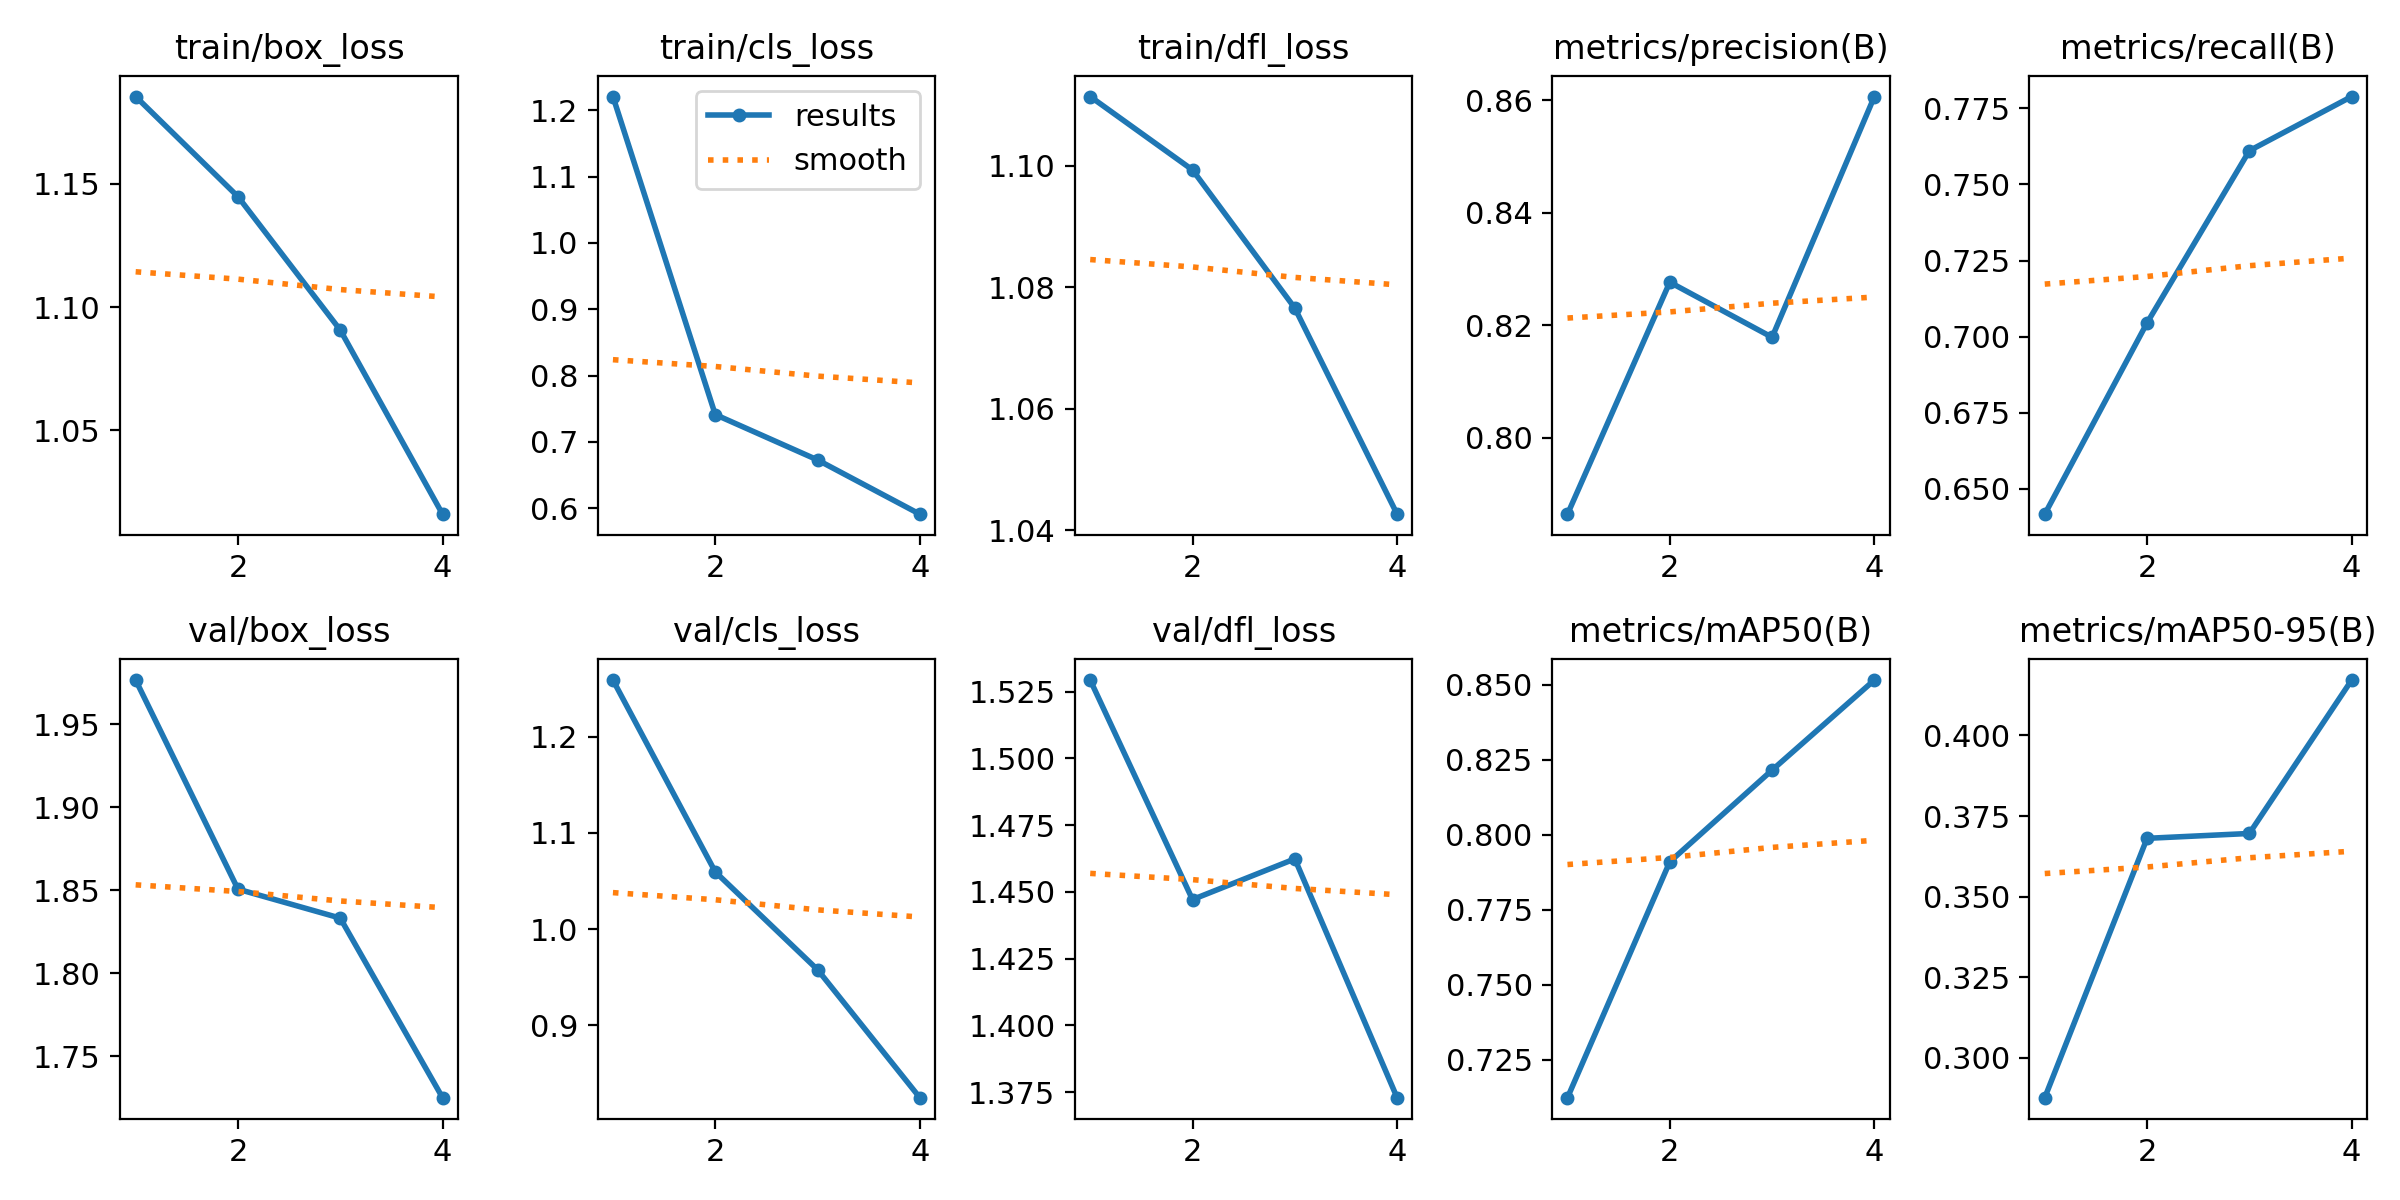

Values plotted in this chart, from the file beside it:
epoch, time, train/box_loss, train/cls_loss, train/dfl_loss, metrics/precision(B), metrics/recall(B), metrics/mAP50(B), metrics/mAP50-95(B), val/box_loss, val/cls_loss, val/dfl_loss, lr/pg0, lr/pg1, lr/pg2
1, 371.5, 1.185, 1.221, 1.111, 0.7864, 0.6416, 0.7123, 0.2876, 1.977, 1.259, 1.529, 0.0006663, 0.0006663, 0.0006663
2, 721.1, 1.145, 0.7414, 1.099, 0.8277, 0.7045, 0.791, 0.3681, 1.851, 1.06, 1.447, 0.001003, 0.001003, 0.001003
3, 1056, 1.091, 0.673, 1.077, 0.8179, 0.7611, 0.8215, 0.3696, 1.833, 0.9579, 1.462, 0.00101, 0.00101, 0.00101
4, 1389, 1.016, 0.5912, 1.043, 0.8607, 0.7789, 0.8515, 0.4172, 1.725, 0.8249, 1.373, 0.000515, 0.000515, 0.000515
